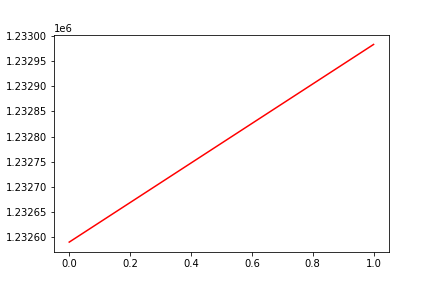

Data behind this chart, as committed beside it:
, date, assets
0, 0, 1232590
1, 20111011, 1232983
